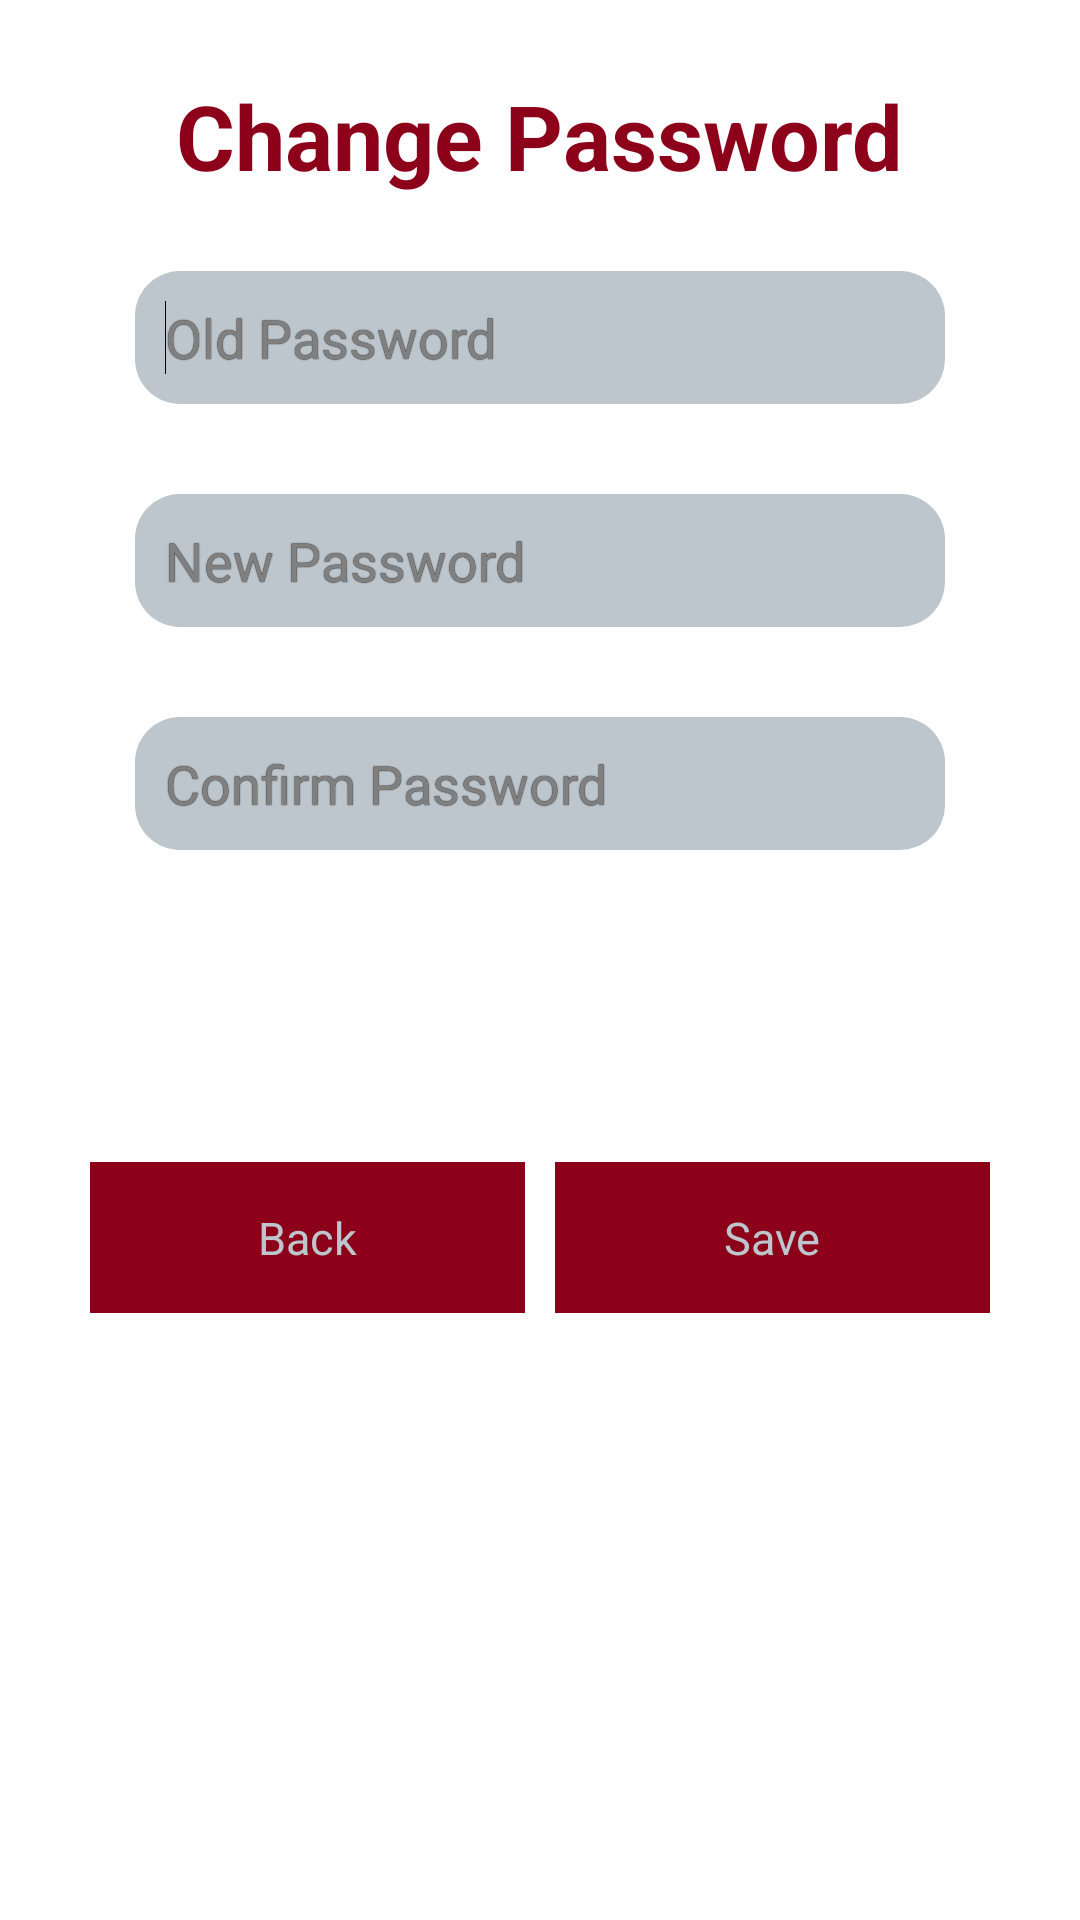

Write the Android layout XML for this screen, with the resource values it uses.
<!-- AndroidManifest.xml: application theme AppTheme -->
<!-- res/layout/changepassword.xml -->
<?xml version="1.0" encoding="utf-8"?>
<LinearLayout xmlns:android="http://schemas.android.com/apk/res/android"
    android:layout_width="match_parent"
    android:orientation="vertical"
    android:layout_height="match_parent"
    android:background="@mipmap/screen">

    <LinearLayout
        android:orientation="vertical"
        android:layout_width="match_parent"
        android:layout_height="wrap_content"></LinearLayout>

    <ScrollView
        android:layout_width="match_parent"
        android:layout_height="match_parent">
        <LinearLayout
            android:layout_width="match_parent"
            android:layout_height="wrap_content"
            android:orientation="vertical" >


            <LinearLayout
                android:orientation="vertical"
                android:layout_width="fill_parent"
                android:layout_margin="10dp"
                android:padding="10dp"
                android:layout_height="fill_parent"
                android:id="@+id/date_layer">




                <LinearLayout
                    android:layout_width="match_parent"
                    android:layout_height="0dp"
                    android:layout_marginBottom="5dp"
                    android:layout_marginTop="5dp"
                    android:orientation="vertical"
                    android:layout_weight="1">

                    <TextView
                        android:id="@+id/changePass"
                        android:layout_width="wrap_content"
                        android:layout_height="wrap_content"
                        android:layout_gravity="center_horizontal"
                        android:layout_marginBottom="10dp"
                        android:text="Change Password"
                        android:textColor="@color/titles"
                        android:textSize="30dip"
                        android:textStyle="bold" />
                </LinearLayout>

                <LinearLayout
                    android:orientation="vertical"
                    android:layout_width="match_parent"
                    android:layout_height="match_parent"
                    android:paddingLeft="5dp"
                    android:paddingRight="5dp"
                    android:paddingTop="10dp"
                    android:paddingBottom="10dp">

                    <EditText
                        android:id="@+id/OldPass"
                        android:layout_width="match_parent"
                        android:layout_height="wrap_content"
                        style="@style/Round_text2"
                        android:paddingTop="15dp"
                        android:layout_weight="1"
                        android:hint="Old Password"
                        android:singleLine="true">

                        <requestFocus />
                    </EditText>
                </LinearLayout>

                <LinearLayout
                    android:orientation="vertical"
                    android:layout_width="match_parent"
                    android:layout_height="match_parent"
                    android:paddingLeft="5dp"
                    android:paddingRight="5dp"
                    android:paddingTop="10dp"
                    android:paddingBottom="10dp">

                    <EditText
                        android:id="@+id/NewPass"
                        android:layout_width="match_parent"
                        android:layout_height="wrap_content"
                        style="@style/Round_text2"
                        android:paddingTop="15dp"
                        android:layout_weight="1"
                        android:hint="New Password"
                        android:singleLine="true" />

                </LinearLayout>

                <LinearLayout
                    android:orientation="vertical"
                    android:layout_width="match_parent"
                    android:layout_height="match_parent"
                    android:paddingLeft="5dp"
                    android:paddingRight="5dp"
                    android:paddingTop="10dp"
                    android:paddingBottom="10dp">

                    <EditText
                        android:id="@+id/ConfirmPass"
                        android:layout_width="match_parent"
                        android:layout_height="wrap_content"
                        style="@style/Round_text2"
                        android:paddingTop="15dp"
                        android:layout_weight="1"
                        android:hint="Confirm Password"
                        android:singleLine="true" />

                </LinearLayout>

                <TextView
                    android:id="@+id/save_details"
                    android:layout_width="fill_parent"
                    android:layout_height="0dp"
                    android:padding="10dip"
                    android:textColor="#e30000"
                    android:textStyle="bold"
                    android:layout_weight="1" />

                <LinearLayout
                    android:orientation="horizontal"
                    android:layout_width="match_parent"
                    android:layout_height="match_parent"
                    android:paddingLeft="5dp"
                    android:paddingRight="5dp"
                    android:paddingTop="40dp"
                    android:paddingBottom="10dp"
                    android:id="@+id/layer3" >

                    <Button
                        android:id="@+id/btnBack"
                        android:layout_width="0"
                        android:layout_height="wrap_content"
                        android:layout_weight="1"
                        android:text="@string/btn_back"
                        android:background="@color/btn2"
                        android:textColor="@color/round"
                        android:textSize="15dp"
                        android:padding="15dp"
                        android:layout_margin="5dp"
                        android:layout_gravity="center_vertical" />

                    <Button
                        android:id="@+id/btnSavePassword"
                        android:layout_height="wrap_content"
                        android:layout_width="0"
                        android:layout_weight="1"
                        android:text="Save"
                        android:background="@color/btn2"
                        android:textColor="@color/round"
                        android:textSize="15dp"
                        android:padding="15dp"
                        android:layout_margin="5dp"
                        android:layout_gravity="center_vertical" />
                </LinearLayout>


            </LinearLayout>


        </LinearLayout>
    </ScrollView>

</LinearLayout>
<!-- resources referenced by this layout -->
<resources>
  <color name="btn2">#8C001A</color>
  <color name="round">#BCC6CC</color>
  <color name="titles">#8C001A</color>
  <string name="btn_back">Back</string>
  <style name="Round_text2" parent="@android:style/TextAppearance.Medium">
          <item name="android:focusable">true</item>
          <item name="android:clickable">true</item>
          <item name="android:layout_width">match_parent</item>
          <item name="android:layout_height">match_parent</item>
          <item name="android:padding">10dp</item>
          <item name="android:shadowColor">#000</item>
          <item name="android:shadowDx">.25</item>
          <item name="android:shadowDy">.25</item>
          <item name="android:shadowRadius">.25</item>
          <item name="android:layout_marginLeft">20dp</item>
          <item name="android:layout_marginRight">20dp</item>
          <item name="android:layout_marginBottom">10dp</item>
          <item name="android:textAppearance">?android:attr/textAppearanceMediumInverse</item>
          <item name="android:gravity">center_vertical</item>
          <item name="android:background">@drawable/edit_text</item>
          <item name="android:ems">10</item>
  
  
      </style>
  <style name="AppTheme" parent="AppBaseTheme">
          
      </style>
  <!-- drawable edit_text (drawable) -->
  <?xml version="1.0" encoding="utf-8"?>
  <shape xmlns:android="http://schemas.android.com/apk/res/android"
  android:shape="rectangle" android:padding="10dp">
   <solid android:color="@color/round"/>
      <corners
       android:bottomRightRadius="15dp"
       android:bottomLeftRadius="15dp"
    android:topLeftRadius="15dp"
    android:topRightRadius="15dp"/>
  </shape>
  <style name="AppBaseTheme" parent="android:Theme.Light">
          
      </style>
</resources>
